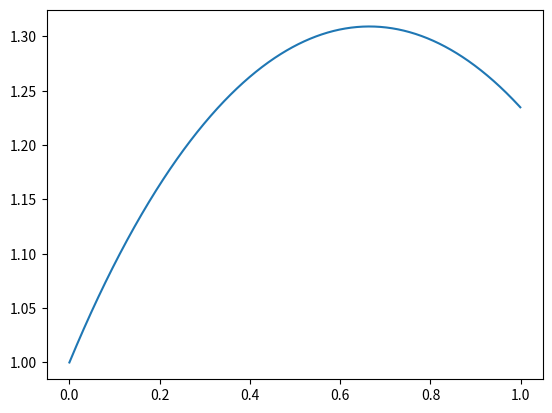

This figure's Python source:
import matplotlib.pyplot as plt
import numpy as np

Nt= 1000
dt = 0.001

x = np.empty(Nt, float)
y = np.empty(Nt, float)
z = np.empty(Nt, float)

x[0] = 0
y[0] = 1
z[0] = 1

for n in range(Nt - 1):
    y[n+1] = y[n] + dt * z[n]
    z[n+1] = z[n] + dt * ((-1 * (z[n] ** 2)) - y[n])
    x[n+1] = x[n] + dt
plt.plot(x,y)
plt.show()
